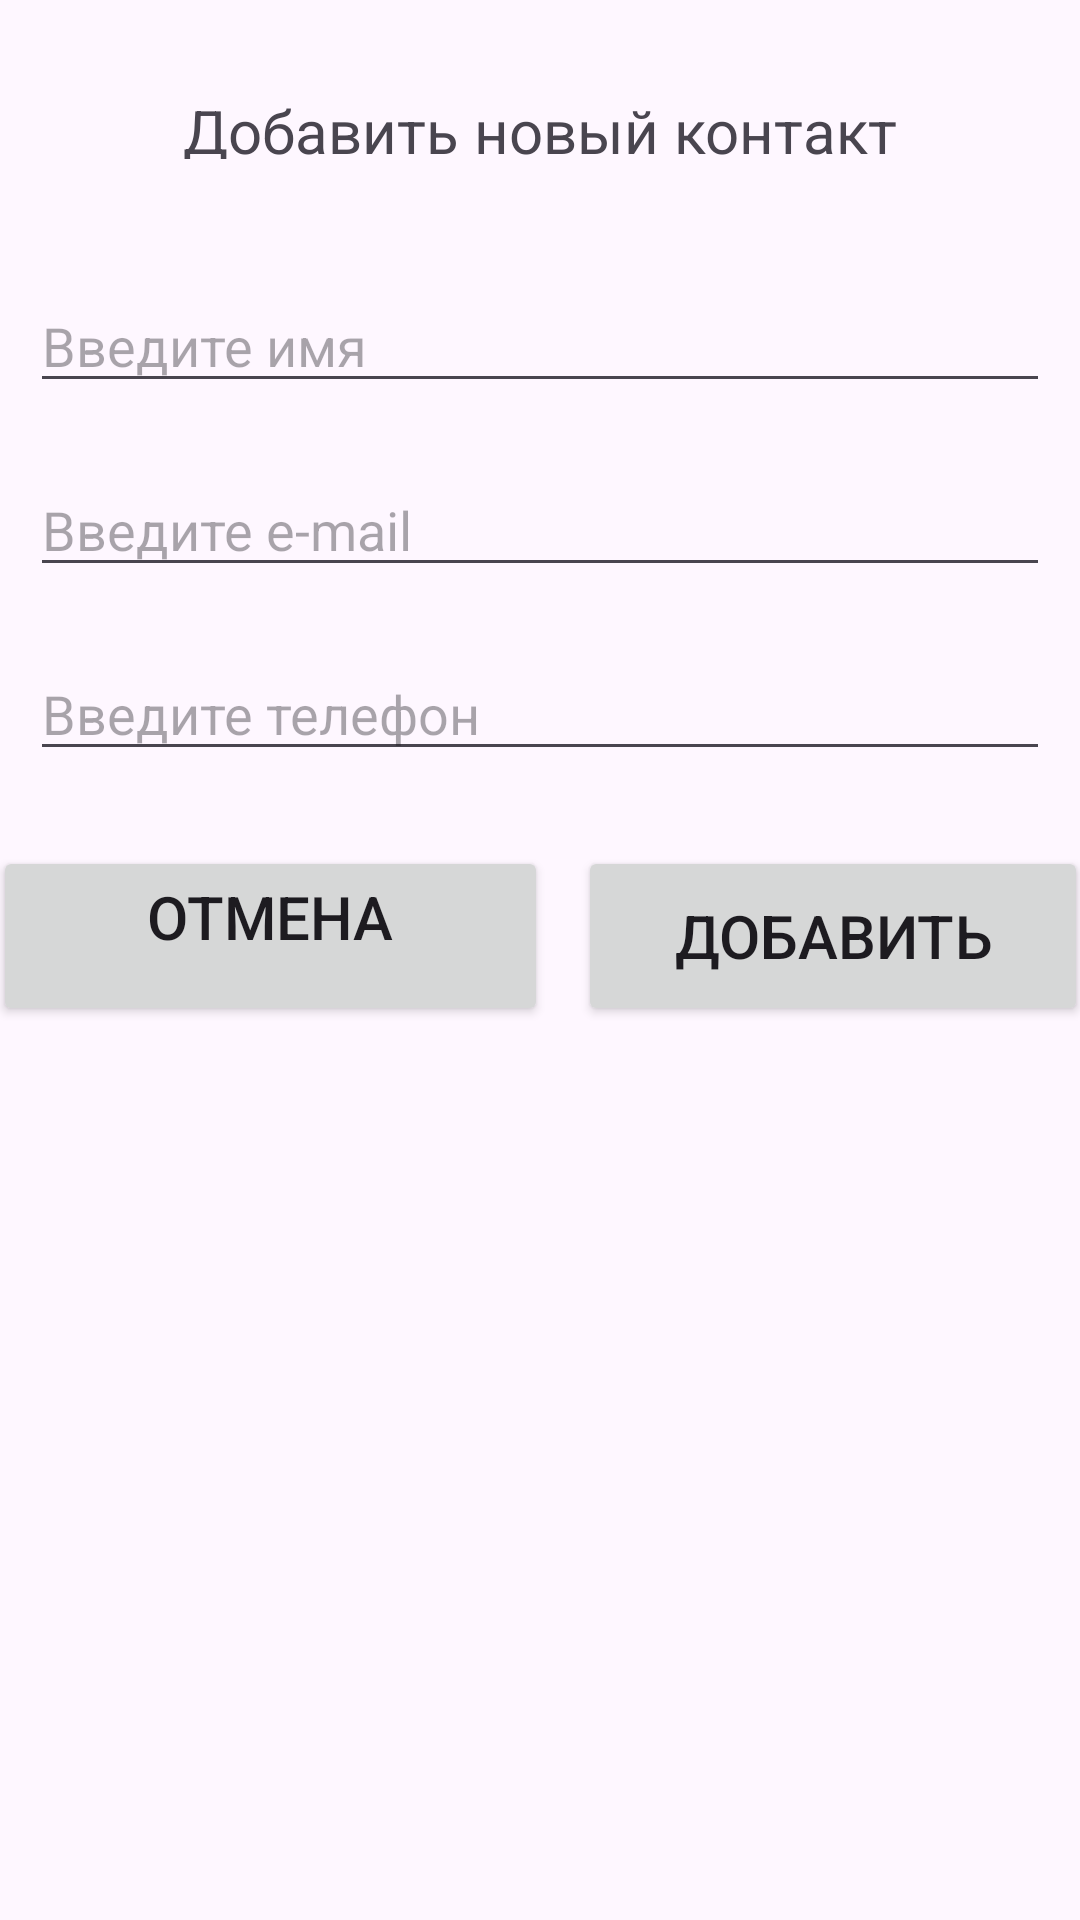

Write the Android layout XML for this screen, with the resource values it uses.
<!-- AndroidManifest.xml: application theme Theme.Dz22_ContactsApp -->
<!-- res/layout/activity_main_add_contacts.xml -->
<?xml version="1.0" encoding="utf-8"?>
<LinearLayout
    xmlns:android="http://schemas.android.com/apk/res/android"
    xmlns:app="http://schemas.android.com/apk/res-auto"
    xmlns:tools="http://schemas.android.com/tools"
    android:id="@+id/main"
    android:layout_width="match_parent"
    android:layout_height="match_parent"
    tools:context=".MainActivity"
    android:layout_gravity="center"
    android:orientation="vertical">



    <TextView
        android:id="@+id/text1"
        android:layout_width="wrap_content"
        android:layout_height="23dp"
        android:layout_gravity="center"
        android:layout_margin="30dp"
        android:textSize="20sp"
        android:text="@string/add_contacts_text1"
        android:fontFamily="sans-serif"
        />
    <EditText
        android:id="@+id/editName"
        android:hint="@string/Name"
        android:layout_width="match_parent"
        android:layout_height="wrap_content"
        android:layout_margin="10dp"

        />

    <EditText
        android:id="@+id/edit_email"
        android:layout_width="match_parent"
        android:layout_height="wrap_content"
        android:hint="@string/e_mail"
        android:layout_margin="10dp"

        />
    <EditText
        android:id="@+id/edit_phone"
        android:layout_width="match_parent"
        android:layout_height="wrap_content"
        android:hint="@string/input_phone"
        android:layout_margin="10dp"

        />

    <LinearLayout
        android:layout_width="375dp"
        android:layout_height="70dp"
        android:layout_margin="10dp"
        android:layout_gravity="center">


        <Button
            android:id="@+id/button_cancel"
            android:layout_width="185dp"
            android:layout_height="match_parent"
            android:layout_margin="5dp"
            android:padding="10dp"
            android:text="@string/btn_cancel"
            android:textSize="20sp" />

        <Button
            android:id="@+id/button_add"
            android:layout_width="match_parent"
            android:layout_height="match_parent"
            android:layout_margin="5dp"
            android:text="@string/btn_add"

            android:textSize="20sp"

            />

    </LinearLayout>


</LinearLayout>
<!-- resources referenced by this layout -->
<resources>
  <string name="Name">Введите имя</string>
  <string name="add_contacts_text1">Добавить новый контакт</string>
  <string name="btn_add">Добавить</string>
  <string name="btn_cancel">Отмена\n</string>
  <string name="e_mail">Введите e-mail</string>
  <string name="input_phone">Введите телефон</string>
  <style name="Theme.Dz22_ContactsApp" parent="Base.Theme.Dz22_ContactsApp" />
  <style name="Base.Theme.Dz22_ContactsApp" parent="Theme.Material3.DayNight.NoActionBar">
          
          
      </style>
</resources>
